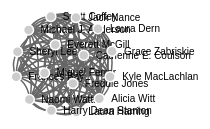
D3 v3 page, settled after 360 driven frames (6 s of simulated time); the page loaded 1 data file(s).



// get the data
d3.csv("Assignment3data.csv", function(error, links) {

var nodes = {};

// Compute the distinct nodes from the links.
links.forEach(function(link) {
    link.source = nodes[link.source] || 
        (nodes[link.source] = {name: link.source});
    link.target = nodes[link.target] || 
        (nodes[link.target] = {name: link.target});
    link.value = +link.value;
});

var width = 960,
    height = 500;

var force = d3.layout.force()
    .nodes(d3.values(nodes))
    .links(links)
    .size([width, height])
    .linkDistance(60)
    .charge(-300)
    .on("tick", tick)
    .start();

var svg = d3.select("body").append("svg")
    .attr("width", width)
    .attr("height", height);

// build the arrow.
/*svg.append("svg:defs").selectAll("marker")
    .data(["end"])      // Different link/path types can be defined here
  .enter().append("svg:marker")    // This section adds in the arrows
    .attr("id", String)
    .attr("viewBox", "0 -5 10 10")
    .attr("refX", 15)
    .attr("refY", -1.5)
    .attr("markerWidth", 6)
    .attr("markerHeight", 6)
    .attr("orient", "auto")
  .append("svg:path")
    .attr("d", "M0,-5L10,0L0,5");*/

// add the links and the arrows
var path = svg.append("svg:g").selectAll("path")
    .data(force.links())
  .enter().append("svg:path")
//    .attr("class", function(d) { return "link " + d.type; })
    .attr("class", "link")
    .attr("marker-end", "url(#end)");

// define the nodes
var node = svg.selectAll(".node")
    .data(force.nodes())
  .enter().append("g")
    .attr("class", "node")
    .call(force.drag);

// add the nodes
node.append("circle")
    .attr("r", 5);

// add the text 
node.append("text")
    .attr("x", 12)
    .attr("dy", ".35em")
    .text(function(d) { return d.name; });

// add the curvy lines
function tick() {
    path.attr("d", function(d) {
        var dx = d.target.x - d.source.x,
            dy = d.target.y - d.source.y,
            dr = Math.sqrt(dx * dx + dy * dy);
        return "M" + 
            d.source.x + "," + 
            d.source.y + "A" + 
            dr + "," + dr + " 0 0,1 " + 
            d.target.x + "," + 
            d.target.y;
    });

    node
        .attr("transform", function(d) { 
  	    return "translate(" + d.x + "," + d.y + ")"; });
}

});



### data: Assignment3data.csv
source, target, value
Michael J. Anderson, Frances Bay, 2
Michael J. Anderson, Scott Coffey, 3
Michael J. Anderson, Catherine E. Coulson, 2
Michael J. Anderson, Laura Dern, 1
Michael J. Anderson, Miguel Ferrer, 2
Michael J. Anderson, Laura Harring, 1
Michael J. Anderson, Freddie Jones, 0
Michael J. Anderson, Sheryl Lee, 2
Michael J. Anderson, Kyle MacLachlan, 2
Michael J. Anderson, Everett McGill, 1
Michael J. Anderson, Jack Nance, 1
Michael J. Anderson, Harry Dean Stanton, 1
Michael J. Anderson, Naomi Watts, 1
Michael J. Anderson, Alicia Witt, 1
Michael J. Anderson, Grace Zabriskie, 2
Frances Bay, Scott Coffey, 1
Frances Bay, Catherine E. Coulson, 2
Frances Bay, Laura Dern, 2
Frances Bay, Miguel Ferrer, 2
Frances Bay, Laura Harring, 0
Frances Bay, Freddie Jones, 1
Frances Bay, Sheryl Lee, 2
Frances Bay, Kyle MacLachlan, 3
Frances Bay, Everett McGill, 1
Frances Bay, Jack Nance, 3
Frances Bay, Harry Dean Stanton, 2
Frances Bay, Naomi Watts, 0
Frances Bay, Alicia Witt, 1
Frances Bay, Grace Zabriskie, 3
Scott Coffey, Catherine E. Coulson, 0
Scott Coffey, Laura Dern, 2
Scott Coffey, Miguel Ferrer, 0
Scott Coffey, Laura Harring, 1
Scott Coffey, Freddie Jones, 0
Scott Coffey, Sheryl Lee, 3
Scott Coffey, Kyle MacLachlan, 1
Scott Coffey, Everett McGill, 0
Scott Coffey, Jack Nance, 2
Scott Coffey, Harry Dean Stanton, 2
Scott Coffey, Naomi Watts, 3
Scott Coffey, Alicia Witt, 0
Scott Coffey, Grace Zabriskie, 2
Catherine E. Coulson, Laura Dern, 0
Catherine E. Coulson, Miguel Ferrer, 2
Catherine E. Coulson, Laura Harring, 0
Catherine E. Coulson, Freddie Jones, 0
Catherine E. Coulson, Sheryl Lee, 2
Catherine E. Coulson, Kyle MacLachlan, 2
Catherine E. Coulson, Everett McGill, 1
Catherine E. Coulson, Jack Nance, 1
Catherine E. Coulson, Harry Dean Stanton, 1
Catherine E. Coulson, Naomi Watts, 0
Catherine E. Coulson, Alicia Witt, 1
Catherine E. Coulson, Grace Zabriskie, 2
Laura Dern, Miguel Ferrer, 0
Laura Dern, Laura Harring, 1
Laura Dern, Freddie Jones, 1
Laura Dern, Sheryl Lee, 1
Laura Dern, Kyle MacLachlan, 1
Laura Dern, Everett McGill, 0
... 60 more rows